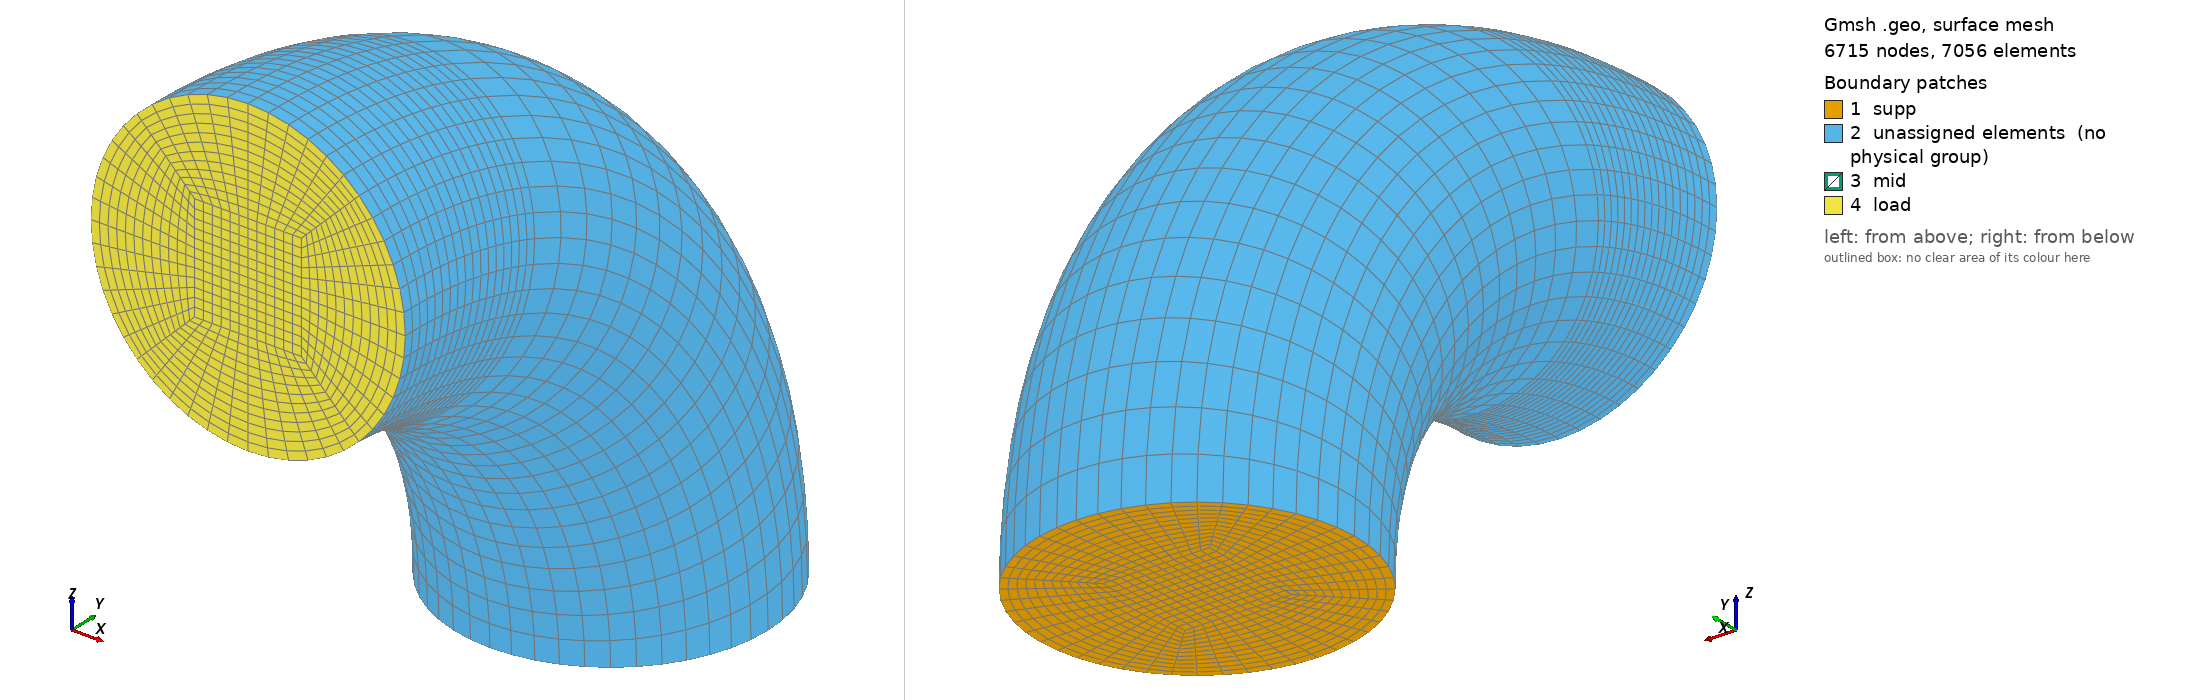

Gmsh geometry script, surface-meshed: 6715 nodes, 7056 surface elements. Boundary patches (legend numbers): 1 supp, 2 unassigned elements (no physical group), 3 mid, 4 load. Left view from above one corner, right view from below the opposite corner. Legend entries are the model's physical surfaces; 'unassigned elements' are surfaces in no physical group. The drawing asked Gmsh for element sizes between 1% and 20% of the model's largest extent; the script's own settings can give other sizes.

=== torus.geo (drawn) ===
//+
SetFactory("OpenCASCADE");
//+
R = 15; // > r
r = 5;
//+
a = 1.7;
f = 70;
f = Pi / 180 * f;
f2 = Pi / 2 - f;
//+
Circle(1) = {0, R, 0, r, 0, 2*Pi};
//+
Point(2) = {-a/5*r, R-a/5*r, 0, 1.0};
//+
Point(3) = {a/5*r, R-a/5*r, 0, 1.0};
//+
Point(4) = {a/5*r, R+a/5*r, 0, 1.0};
//+
Point(5) = {-a/5*r, R+a/5*r, 0, 1.0};
//+
Point(6) = {-r, R-r, 0, 1.0};
//+
Point(7) = {r, R-r, 0, 1.0};
//+
Point(8) = {r, R+r, 0, 1.0};
//+
Point(9) = {-r, R+r, 0, 1.0};
//+
Line(2) = {5, 9};
//+
Line(3) = {4, 8};
//+
Line(4) = {3, 7};
//+
Line(5) = {2, 6};
//+
Line(6) = {2, 5};
//+
Line(7) = {5, 4};
//+
Line(8) = {4, 3};
//+
Line(9) = {3, 2};
//+
Curve Loop(1) = {1};
//+
Plane Surface(1) = {1};
//+
BooleanFragments{ Surface{1}; Delete; }{ Curve{3}; Curve{8}; Curve{7}; Curve{4}; Curve{9}; Curve{6}; Curve{2}; Curve{5}; Delete; }
//+
Recursive Delete {
  Curve{21}; Curve{19}; Curve{20}; Curve{22}; 
}
//+
Coherence;
//+
pcs1 = 6;
pcs2 = Ceil(((R-r)*Pi/3) / (2*r*Pi / (pcs1*8)));
Transfinite Curve {10, 13} = pcs1+1 Using Progression 1;
//+
Transfinite Curve {16, 18, 15, 7, 8, 9, 6} = pcs1*2+1 Using Progression 1;
//+
Transfinite Curve {17, 11, 12, 14} = pcs1*2+1 Using Progression 1;
//+
Transfinite Surface {4} = {10, 2, 5, 9};
//+
Transfinite Surface {2} = {5, 4, 8, 9};
//+
Transfinite Surface {1} = {3, 6, 8, 4};
//+
Transfinite Surface {3} = {10, 6, 3, 2};
//+
Transfinite Surface {5} = {2, 3, 4, 5};
//+
Recombine Surface {4, 5, 2, 3, 1};

Extrude {{1, 0, 0}, {0, 0, 0}, f} {
  Surface{3}; Surface{1}; Surface{2}; Surface{4}; Surface{5}; Layers{pcs2+1}; Recombine;
}
//+
Extrude {{1, 0, 0}, {0, 0, 0}, f2} {
  Surface{23}; Surface{22}; Surface{19}; Surface{15}; Surface{10}; Layers{pcs2+1}; Recombine;
}

Coherence;
Mesh.ElementOrder=1;
Mesh 3;
//+
Physical Volume("body", 63) = {4, 3, 5, 1, 7, 2, 8, 10, 6, 9};
//+
Physical Volume("body1", 68) = {4, 3, 5, 1, 2};
//+
Physical Surface("supp", 64) = {2, 1, 3, 4, 5};
//+
Physical Surface("load", 65) = {41, 32, 35, 39, 28};
//+
Point(29) = {0, (R+r)*Sqrt(2)/2, (R+r)*Sqrt(2)/2, 1.0};
//+
Point(30) = {0, (R-r)*Sqrt(2)/2, (R-r)*Sqrt(2)/2, 1.0};
//+
Line(63) = {29, 30};
//+
Physical Curve("path", 66) = {63};
//+
Physical Surface("mid", 67) = {22, 10, 15, 19, 23};
